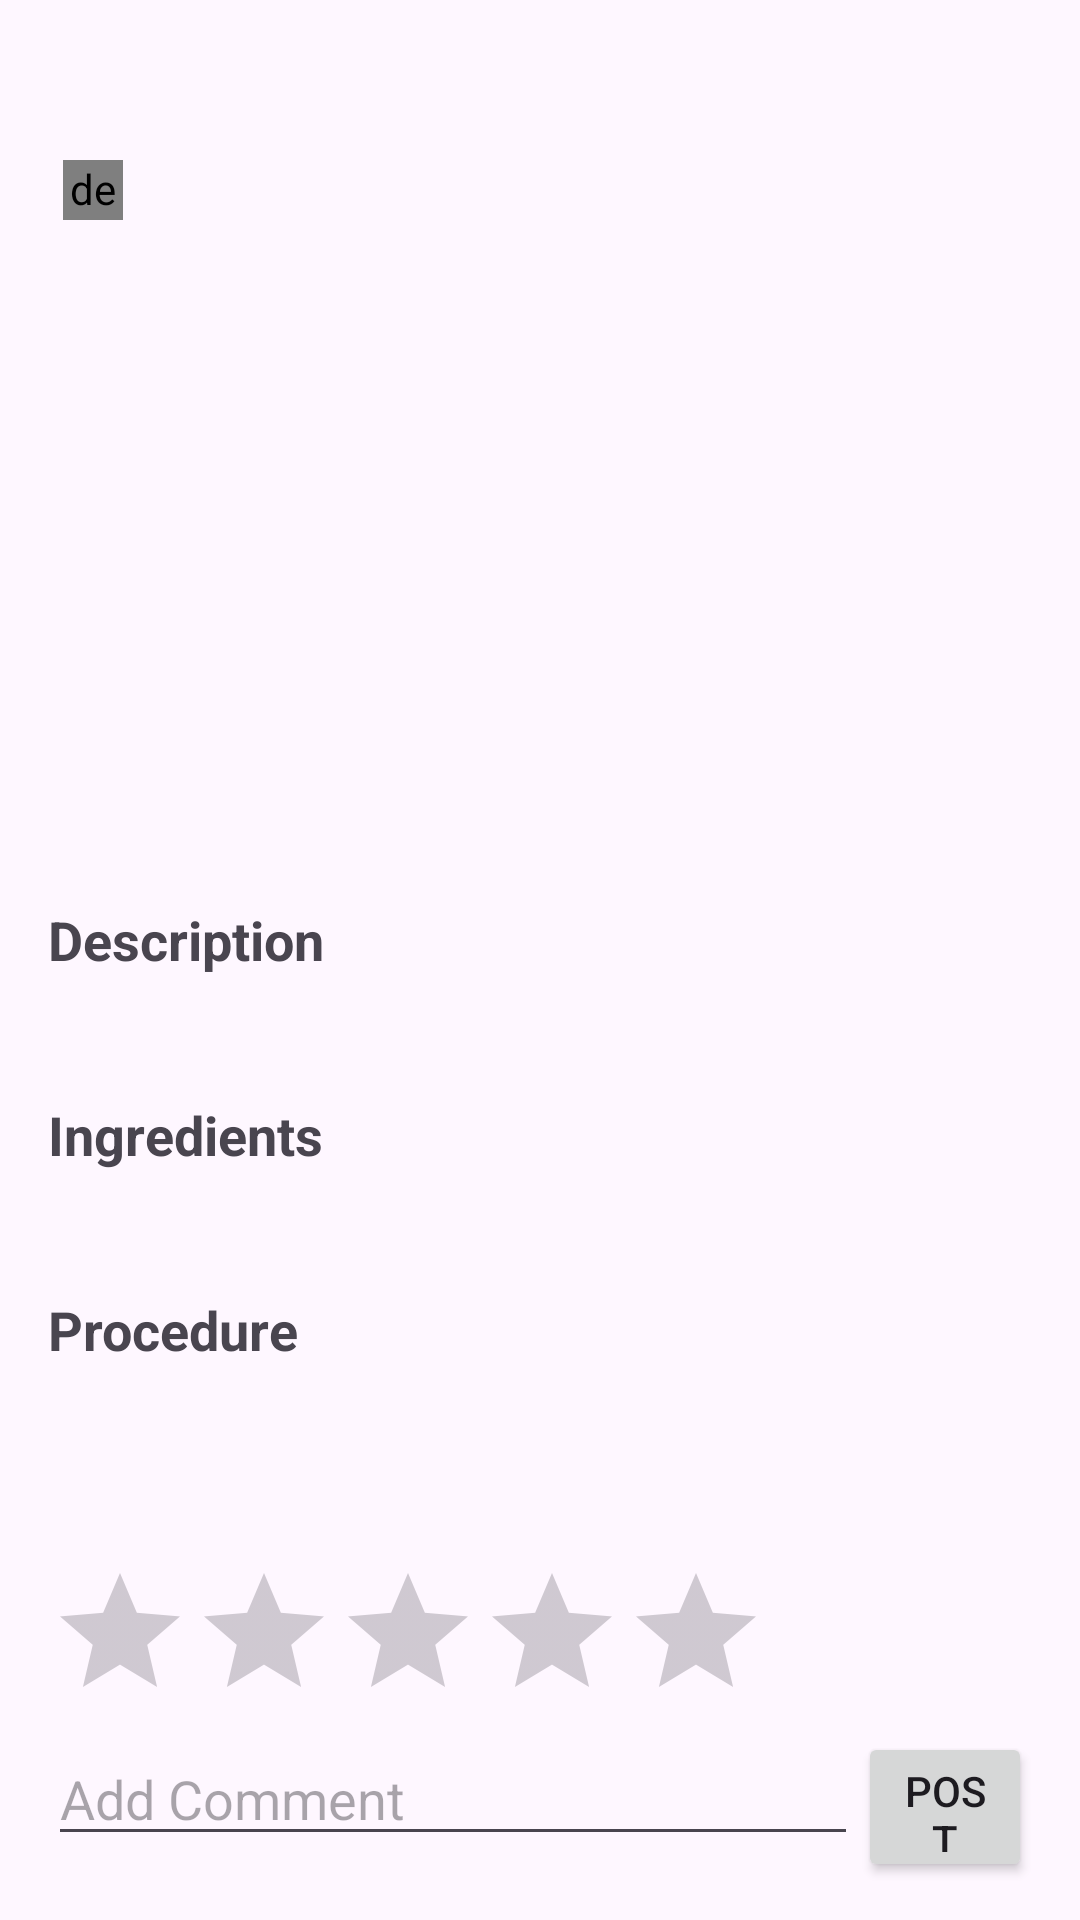

Layout XML and referenced resources for this Android screen:
<!-- AndroidManifest.xml: application theme Theme.GreenChef -->
<!-- res/layout/fragment_view.xml -->
<?xml version="1.0" encoding="utf-8"?>
<ScrollView xmlns:android="http://schemas.android.com/apk/res/android"
    xmlns:app="http://schemas.android.com/apk/res-auto"
    xmlns:tools="http://schemas.android.com/tools"
    android:layout_width="match_parent"
    android:layout_height="match_parent"
    android:orientation="vertical"
    android:paddingLeft="16dp"
    android:paddingTop="16dp"
    android:paddingRight="16dp"
    android:scrollbars="none"
    tools:context=".Fragments.ViewFragment">

    <LinearLayout
        android:layout_width="match_parent"
        android:layout_height="wrap_content"
        android:orientation="vertical">

        <RelativeLayout
            android:layout_width="match_parent"
            android:layout_height="wrap_content"
            android:minHeight="30dp">

            <TextView
                android:id="@+id/recipeNameTextView"
                android:layout_width="wrap_content"
                android:layout_height="wrap_content"
                android:layout_alignParentStart="true"
                android:layout_marginStart="0dp"
                android:layout_toStartOf="@+id/editRecipeButton"
                android:textSize="24sp"
                android:textStyle="bold"
                tools:text="Recipe Name" />

            <ImageButton
                android:id="@+id/editRecipeButton"
                android:layout_width="wrap_content"
                android:layout_height="wrap_content"
                android:layout_marginStart="8dp"
                android:layout_toStartOf="@+id/deleteRecipeButton"
                android:background="@android:color/transparent"
                android:src="@drawable/baseline_edit_24"
                android:visibility="gone"
                tools:visibility="visible" />

            <ImageButton
                android:id="@+id/deleteRecipeButton"
                android:layout_width="wrap_content"
                android:layout_height="wrap_content"
                android:layout_alignParentEnd="true"
                android:layout_marginStart="8dp"
                android:background="@android:color/transparent"
                android:src="@drawable/baseline_delete_red_24"
                android:visibility="gone"
                tools:visibility="visible" />

        </RelativeLayout>

        <RelativeLayout
            android:layout_width="wrap_content"
            android:layout_height="wrap_content"
            android:layout_marginStart="5dp"
            android:layout_marginTop="5dp"
            android:layout_marginEnd="15dp">

            <de.hdodenhof.circleimageview.CircleImageView
                android:id="@+id/userImageView"
                android:layout_width="20dp"
                android:layout_height="20dp" />

            <TextView
                android:id="@+id/userNameTextView"
                android:layout_width="wrap_content"
                android:layout_height="wrap_content"
                android:layout_marginStart="10dp"
                android:layout_toEndOf="@id/userImageView"
                android:textSize="16sp"
                android:textStyle="bold"
                tools:text="User Name" />
        </RelativeLayout>

        <com.google.android.material.imageview.ShapeableImageView
            android:id="@+id/recipeImageView"
            android:layout_width="match_parent"
            android:layout_height="200dp"
            android:layout_marginTop="10dp"
            android:scaleType="fitXY"
            app:shapeAppearanceOverlay="@style/RoundedSquare"
            tools:src="@drawable/main_logo" />

        <TextView
            android:layout_width="match_parent"
            android:layout_height="30dp"
            android:layout_marginTop="16dp"
            android:text="Description"
            android:textSize="18sp"
            android:textStyle="bold" />

        <TextView
            android:id="@+id/descriptionTextView"
            android:layout_width="match_parent"
            android:layout_height="wrap_content" />

        <TextView
            android:layout_width="match_parent"
            android:layout_height="30dp"
            android:layout_marginTop="16dp"
            android:text="Ingredients"
            android:textSize="18sp"
            android:textStyle="bold" />

        <TextView
            android:id="@+id/ingredientsTextView"
            android:layout_width="match_parent"
            android:layout_height="wrap_content" />

        <TextView
            android:layout_width="match_parent"
            android:layout_height="30dp"
            android:layout_marginTop="16dp"
            android:text="Procedure"
            android:textSize="18sp"
            android:textStyle="bold" />

        <TextView
            android:id="@+id/procedureTextView"
            android:layout_width="match_parent"
            android:layout_height="wrap_content" />

        <RelativeLayout
            android:layout_width="match_parent"
            android:layout_height="wrap_content"
            android:layout_marginTop="16dp">

            <TextView
                android:id="@+id/caloriesNumberTextView"
                android:layout_width="50dp"
                android:layout_height="wrap_content"
                android:textSize="18sp"
                android:textStyle="bold" />

            <ProgressBar
                android:id="@+id/progress_loader"
                style="?android:attr/progressBarStyle"
                android:layout_width="200dp"
                android:layout_height="24dp"
                android:visibility="invisible" />
        </RelativeLayout>

        <RatingBar
            android:id="@+id/recipeRatingBar"
            android:layout_width="wrap_content"
            android:layout_height="wrap_content"
            android:theme="@style/RatingBarStyle" />

        <RelativeLayout
            android:layout_width="match_parent"
            android:layout_height="50dp">

            <EditText
                android:id="@+id/newCommentText"
                android:layout_width="270dp"
                android:layout_height="wrap_content"
                android:ems="9"
                android:hint="@string/add_comment"
                android:inputType="text" />

            <Button
                android:id="@+id/newCommentButton"
                android:layout_width="44dp"
                android:layout_height="match_parent"
                android:layout_alignParentRight="true"
                android:layout_toEndOf="@+id/newCommentText"
                android:text="@string/post" />
        </RelativeLayout>

        <androidx.recyclerview.widget.RecyclerView
            android:id="@+id/commentsRecyclerView"
            android:layout_width="match_parent"
            android:layout_height="match_parent"
            android:layout_marginTop="8dp" />

    </LinearLayout>
</ScrollView>
<!-- resources referenced by this layout -->
<resources>
  <!-- drawable baseline_edit_24 (drawable) -->
  <vector android:height="24dp" android:tint="#B4BABE"
      android:viewportHeight="24" android:viewportWidth="24"
      android:width="24dp" xmlns:android="http://schemas.android.com/apk/res/android">
      <path android:fillColor="@android:color/white" android:pathData="M3,17.25V21h3.75L17.81,9.94l-3.75,-3.75L3,17.25zM20.71,7.04c0.39,-0.39 0.39,-1.02 0,-1.41l-2.34,-2.34c-0.39,-0.39 -1.02,-0.39 -1.41,0l-1.83,1.83 3.75,3.75 1.83,-1.83z"/>
  </vector>
  <!-- drawable main_logo: png bitmap (drawable, 16376 bytes) -->
  <string name="add_comment">Add Comment</string>
  <string name="post">Post</string>
  <style name="RatingBarStyle" parent="Widget.AppCompat.RatingBar">
          <item name="colorControlActivated">@color/favoriteColor</item>
      </style>
  <style name="RoundedSquare">
          <item name="cornerSize">10%</item>
      </style>
  <style name="Theme.GreenChef" parent="Base.Theme.GreenChef" />
  <color name="favoriteColor">#F1B537</color>
  <style name="Base.Theme.GreenChef" parent="Theme.Material3.DayNight.NoActionBar">
          
          
          <item name="android:windowFullscreen">true</item>
      </style>
</resources>
